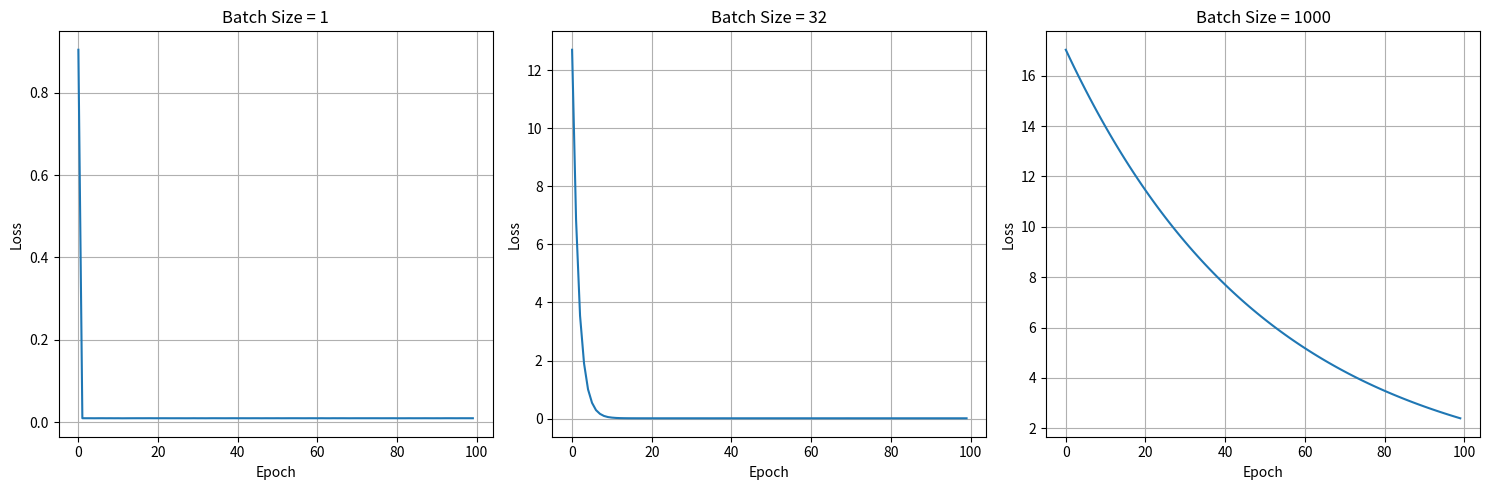

Python code for this plot:
import numpy as np
import matplotlib.pyplot as plt


class SGDOptimizer:
    def __init__(self, learning_rate=0.01, batch_size=1):
        """
        Initialize SGD optimizer.

        Parameters:
            learning_rate: Step size for parameter updates
            batch_size: Number of samples per batch (1 for pure SGD)
        """
        self.learning_rate = learning_rate
        self.batch_size = batch_size

    def generate_batches(self, X, y):
        """Create mini-batches from the data"""
        indices = np.random.permutation(len(X))
        for i in range(0, len(X), self.batch_size):
            batch_idx = indices[i:i + self.batch_size]
            yield X[batch_idx], y[batch_idx]


class LinearRegressionSGD:
    def __init__(self, learning_rate=0.01, batch_size=1, epochs=100):
        self.lr = learning_rate
        self.epochs = epochs
        self.optimizer = SGDOptimizer(learning_rate, batch_size)
        self.loss_history = []
        self.weights = None
        self.bias = None

    def initialize_parameters(self, n_features):
        """Initialize model parameters"""
        self.weights = np.zeros(n_features)
        self.bias = 0

    def compute_gradients(self, X_batch, y_batch, y_pred):
        """Compute gradients for the current batch"""
        m = len(X_batch)
        dw = (1 / m) * np.dot(X_batch.T, (y_pred - y_batch))
        db = (1 / m) * np.sum(y_pred - y_batch)
        return dw, db

    def fit(self, X, y):
        """Train the model using SGD"""
        self.initialize_parameters(X.shape[1])

        print("Starting training...")
        for epoch in range(self.epochs):
            epoch_loss = 0
            batch_count = 0

            # Process mini-batches
            for X_batch, y_batch in self.optimizer.generate_batches(X, y):
                # Forward pass
                y_pred = np.dot(X_batch, self.weights) + self.bias

                # Compute gradients
                dw, db = self.compute_gradients(X_batch, y_batch, y_pred)

                # Update parameters
                self.weights -= self.lr * dw
                self.bias -= self.lr * db

                # Compute loss for this batch
                batch_loss = np.mean((y_pred - y_batch) ** 2)
                epoch_loss += batch_loss
                batch_count += 1

            # Average loss for the epoch
            avg_epoch_loss = epoch_loss / batch_count
            self.loss_history.append(avg_epoch_loss)

            if epoch % 10 == 0:
                print(f"Epoch {epoch}, Loss: {avg_epoch_loss:.6f}")

    def predict(self, X):
        """Make predictions"""
        return np.dot(X, self.weights) + self.bias


# Generate synthetic data for demonstration
def generate_data(n_samples=1000):
    np.random.seed(42)
    X = np.random.randn(n_samples, 2)  # 2 features
    true_weights = np.array([2.0, -3.5])
    true_bias = 1.0
    y = np.dot(X, true_weights) + true_bias + np.random.randn(n_samples) * 0.1
    return X, y


# Compare SGD with different batch sizes
def compare_batch_sizes():
    X, y = generate_data()

    batch_sizes = [1, 32, len(X)]  # SGD, Mini-batch, Full batch
    models = []

    plt.figure(figsize=(15, 5))

    for i, batch_size in enumerate(batch_sizes):
        model = LinearRegressionSGD(
            learning_rate=0.01,
            batch_size=batch_size,
            epochs=100
        )

        model.fit(X, y)
        models.append(model)

        plt.subplot(1, 3, i + 1)
        plt.plot(model.loss_history)
        plt.title(f'Batch Size = {batch_size}')
        plt.xlabel('Epoch')
        plt.ylabel('Loss')
        plt.grid(True)

    plt.tight_layout()
    plt.show()

    return models


# Run comparison and print results
models = compare_batch_sizes()

# Print final parameters for each model
batch_sizes = [1, 32, len(generate_data()[0])]
true_weights = np.array([2.0, -3.5])
true_bias = 1.0

print("\nComparison of Final Parameters:")
print(f"True weights: {true_weights}, True bias: {true_bias}")
print("-" * 50)

for model, batch_size in zip(models, batch_sizes):
    print(f"\nBatch size: {batch_size}")
    print(f"Learned weights: {model.weights.round(4)}")
    print(f"Learned bias: {model.bias.round(4)}")
    print(f"Final loss: {model.loss_history[-1]:.6f}")